Photos from the image-classification dataset "imagenes" in the GitHub repository jdramirez/UCO_ML_AI. Its 3 classes are: descuento, personas, product.

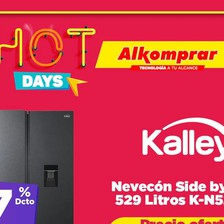
Label: descuento

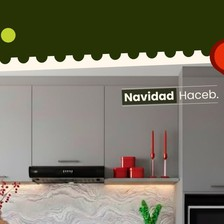
Label: product

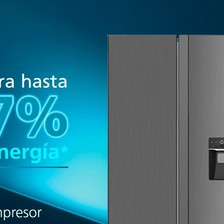
Label: product

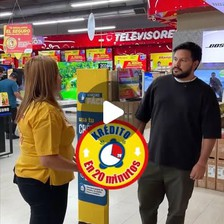
Label: personas

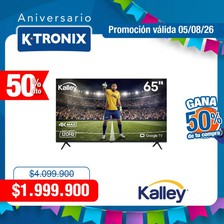
Label: descuento

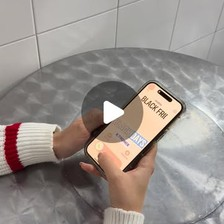
Label: personas
